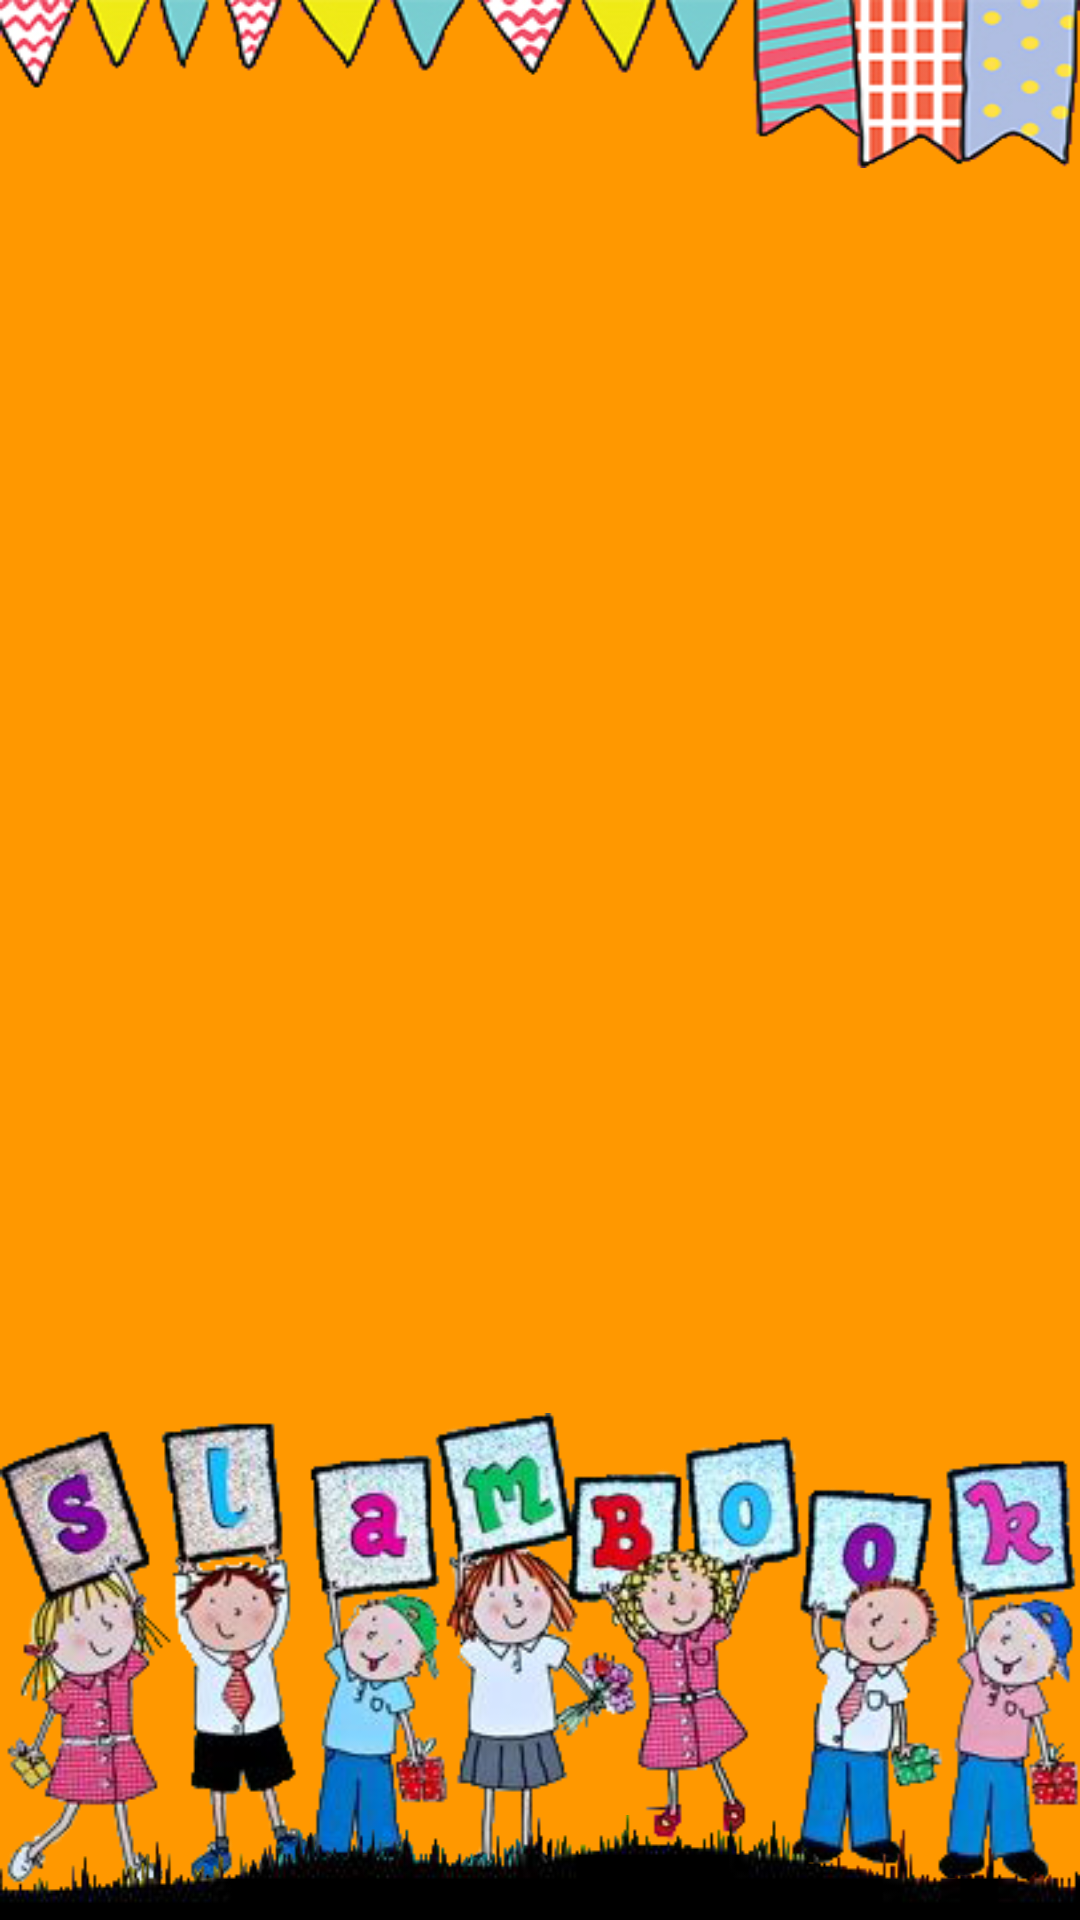

Layout XML and referenced resources for this Android screen:
<!-- AndroidManifest.xml: application theme AppTheme -->
<!-- res/layout/activity_splash_screen.xml -->
<?xml version="1.0" encoding="utf-8"?>
<FrameLayout xmlns:android="http://schemas.android.com/apk/res/android"
    xmlns:tools="http://schemas.android.com/tools"
    android:id="@+id/activity_splash_screen"
    android:layout_width="match_parent"
    android:layout_height="match_parent"
    android:background="@color/colorPrimary"
    tools:context="com.gmonetix.slambook.SplashScreen">

    <android.support.design.widget.AppBarLayout
        android:id="@+id/app_bar"
        android:layout_width="match_parent"
        android:layout_height="wrap_content"
        android:fitsSystemWindows="true"
        android:theme="@style/AppTheme.AppBarOverlay">
        <include
            layout="@layout/toolbar"/>

    </android.support.design.widget.AppBarLayout>

    <ImageView
        android:id="@+id/splash_screen_frame_iv"
        android:layout_gravity="center"
        android:layout_width="125dp"
        android:layout_height="154dp" />

    <ImageView
        android:layout_gravity="bottom"
        android:src="@drawable/slambook1"
        android:layout_width="match_parent"
        android:layout_height="wrap_content" />

    <ImageView
        android:src="@drawable/footer1"
        android:scaleType="fitXY"
        android:layout_gravity="bottom"
        android:layout_width="match_parent"
        android:layout_height="wrap_content" />

</FrameLayout>
<!-- res/layout/toolbar.xml (included above) -->
<?xml version="1.0" encoding="utf-8"?>
<android.support.v7.widget.Toolbar xmlns:android="http://schemas.android.com/apk/res/android"
    android:layout_width="match_parent"
    android:layout_height="?attr/actionBarSize"
    xmlns:app="http://schemas.android.com/apk/res-auto"
    android:background="@drawable/toolbar"
    app:layout_collapseMode="pin"
    app:popupTheme="@style/AppTheme.PopupOverlay"
    android:id="@+id/toolbar">

</android.support.v7.widget.Toolbar>
<!-- resources referenced by this layout -->
<resources>
  <color name="colorPrimary">#FF9800</color>
  <!-- drawable footer1: png bitmap (drawable, 25266 bytes) -->
  <!-- drawable slambook1: png bitmap (drawable, 178048 bytes) -->
  <!-- drawable toolbar: png bitmap (drawable, 53771 bytes) -->
  <style name="AppTheme.AppBarOverlay" parent="ThemeOverlay.AppCompat.Dark.ActionBar" />
  <style name="AppTheme.PopupOverlay" parent="ThemeOverlay.AppCompat.Light" />
  <style name="AppTheme" parent="Theme.AppCompat.NoActionBar">
          <item name="android:windowBackground">@color/colorPrimary</item>
          <item name="colorPrimary">@color/colorPrimary</item>
          <item name="colorPrimaryDark">@color/colorPrimaryDark</item>
          <item name="colorAccent">@color/colorAccent</item>
          <item name="android:textColorPrimary">@color/black</item>
          <item name="android:navigationBarColor">@color/black</item>
      </style>
  <color name="colorPrimaryDark">#F57C00</color>
  <color name="colorAccent">#F44336</color>
  <color name="black">#000000</color>
</resources>
